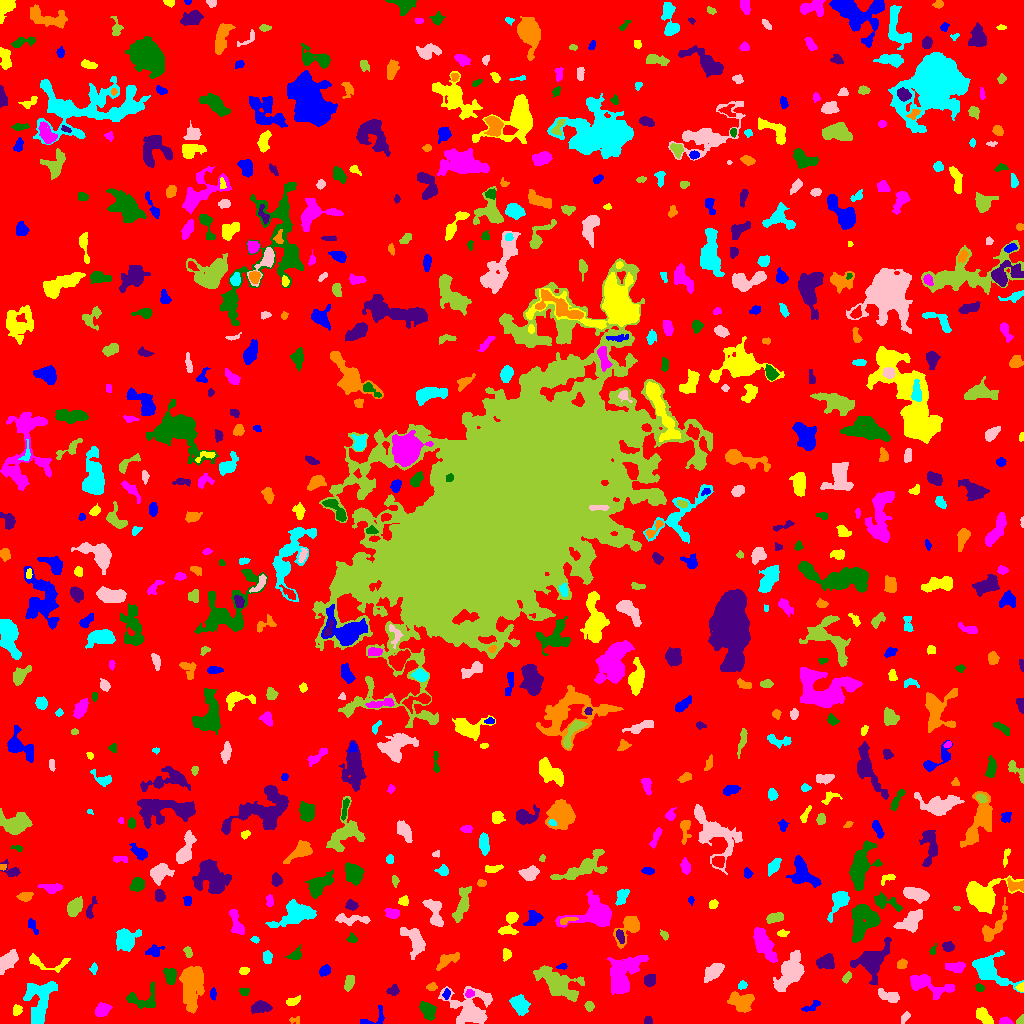

The file beside this chart, header and first rows:
ID, X, Y, A, B, theta, total_flux, mu_max, mu_median, mu_mean, R_fwhm, R_e, R10, R90, x_start, x_end, y_start, y_end, area, greylevel
0, 510.5, 509.4, 304.3, 301.1, -0.6389, 1284748, 10.0, 1.0, 1.603, 98.58, 229.7, 86.53, 376.8, 0, 1023, 0, 1023, 801351, 1.603
1, 373.4, 4.763, 8.825, 3.908, 0.4384, 224.0, 3.0, 1.0, 1.427, 4.37, 3.785, 1.493, 6.18, 360, 384, 0, 18, 157, 5.427
2, 984.2, 6.602, 5.548, 2.43, -0.8023, 555.0, 6.0, 3.0, 2.694, 5.836, 4.334, 1.693, 6.723, 976, 993, 0, 16, 206, 6.694
3, 1005, 1.996, 3.122, 1.738, -0.06022, 259.0, 6.0, 3.0, 3.083, 3.949, 2.821, 1.128, 4.37, 999, 1013, 0, 7, 84, 7.083
4, 427.8, 13.49, 4.035, 2.962, -0.9727, 697.0, 8.0, 3.0, 2.979, 5.109, 4.26, 1.693, 7.001, 419, 436, 3, 22, 234, 6.979
5, 647.7, 2.927, 2.125, 1.964, -1.438, 124.0, 3.0, 2.0, 1.938, 3.656, 2.523, 1.128, 3.949, 644, 652, 0, 7, 64, 5.938
6, 293.7, 3.338, 2.808, 1.747, 0.02264, 65.0, 3.0, 1.0, 1.016, 1.596, 2.523, 0.7979, 3.827, 289, 299, 0, 7, 64, 5.016
7, 519.8, 18.72, 5.13, 3.705, -0.9748, 958.0, 6.0, 3.5, 3.326, 8.058, 5.726, 2.257, 8.444, 509, 530, 8, 29, 288, 6.326
8, 904.9, 6.153, 3.193, 1.56, 0.9699, 144.0, 4.0, 2.0, 1.756, 3.909, 2.877, 0.9772, 4.442, 901, 910, 0, 12, 82, 5.756
9, 1021, 2.919, 2.311, 1.633, 0.8525, 148.0, 5.0, 3.0, 2.508, 3.141, 2.257, 0.7979, 3.523, 1016, 1023, 0, 9, 59, 8.508
10, 620.3, 3.618, 3.578, 2.379, -0.2033, 275.0, 3.0, 2.0, 1.964, 5.202, 3.785, 1.693, 5.585, 614, 629, 0, 10, 140, 5.964
11, 811.5, 16.78, 5.845, 1.797, 0.4311, 134.0, 3.0, 1.0, 1.155, 3.141, 3.038, 1.128, 5.109, 801, 820, 12, 23, 116, 5.155
12, 16.93, 13.39, 2.553, 2.097, 1.351, 294.0, 6.0, 3.0, 3.161, 4.146, 2.985, 1.128, 4.652, 13, 22, 8, 19, 93, 7.161
13, 101.7, 13.36, 3.376, 2.8, 0.5974, 463.0, 6.0, 2.0, 2.516, 5.232, 3.868, 1.493, 6.103, 95, 112, 7, 21, 184, 6.516
14, 143.7, 23.83, 8.96, 5.749, 0.02384, 975.0, 7.0, 2.0, 2.937, 5.352, 5.585, 2.111, 9.132, 126, 155, 15, 42, 332, 5.937
15, 260.2, 16.82, 4.443, 2.614, 0.1329, 490.0, 6.0, 2.0, 2.356, 5.109, 4.068, 1.596, 6.652, 251, 272, 10, 23, 208, 6.356
16, 740.8, 22.42, 6.564, 4.054, -0.2474, 829.0, 6.0, 2.0, 2.187, 7.136, 5.944, 2.257, 9.184, 727, 754, 11, 32, 379, 6.187
17, 40.08, 22.96, 12, 6.893, 1.351, 2526, 8.0, 3.0, 3.368, 10.14, 9.132, 3.478, 13.76, 23, 57, 0, 42, 750, 6.368
18, 468.9, 15.23, 10.33, 9.19, -0.2232, 3769, 15.0, 3.0, 4.106, 5.863, 8.667, 2.985, 14.72, 438, 492, 0, 37, 918, 7.106
19, 589.2, 17.4, 2.268, 2.03, -1.395, 220.0, 5.0, 3.0, 2.588, 3.742, 2.764, 1.128, 4.222, 584, 594, 12, 22, 85, 6.588
20, 708.3, 23.52, 4.053, 1.742, -0.1049, 159.0, 4.0, 1.0, 1.514, 3.989, 2.985, 0.9772, 4.754, 701, 718, 19, 27, 105, 5.514
21, 446.4, 29.23, 2.513, 1.529, 1.376, 166.0, 5.0, 2.0, 2.406, 3.192, 2.394, 0.9772, 3.827, 442, 450, 24, 35, 69, 9.406
22, 292.9, 22.17, 3.938, 1.786, 0.3409, 168.0, 3.0, 2.0, 1.556, 4.222, 3.241, 1.262, 4.983, 286, 300, 18, 28, 108, 5.556
23, 469.4, 29.83, 1.91, 1.688, 0.8519, 155.0, 6.0, 2.0, 2.214, 2.877, 2.185, 0.7979, 3.656, 465, 474, 26, 34, 70, 10.21
24, 244.3, 31.65, 2.532, 1.512, -0.0545, 83.0, 2.0, 1.0, 1.122, 4.184, 2.523, 1.128, 3.827, 239, 249, 28, 35, 74, 6.122
25, 393.2, 33.02, 2.845, 2.529, 0.6125, 231.0, 4.0, 2.0, 2.179, 4.886, 3.29, 1.262, 5.046, 386, 399, 28, 39, 106, 7.179
26, 191.6, 42.35, 8.262, 4.397, 1.515, 10966, 67.0, 7.0, 13.36, 5.781, 6.155, 2.326, 11.98, 179, 204, 10, 57, 821, 16.36
27, 742, 38.17, 2.201, 1.766, 0.5614, 157.0, 5.0, 2.0, 2.243, 3.09, 2.523, 0.9772, 3.868, 738, 747, 34, 43, 70, 7.243
28, 888.6, 27.25, 5.915, 2.517, -0.3253, 671.0, 7.0, 3.0, 3.226, 5.412, 4.478, 1.784, 6.91, 878, 899, 21, 35, 208, 8.226
29, 348.5, 40.2, 3.968, 1.999, 1.326, 418.0, 7.0, 3.0, 2.986, 4.184, 3.478, 1.382, 5.528, 344, 354, 32, 48, 140, 6.986
30, 834.3, 31.67, 1.504, 1.269, -0.559, 42.0, 3.0, 1.0, 1.077, 1.954, 1.693, 0.5642, 2.706, 831, 837, 29, 35, 39, 6.077
31, 212.8, 29.67, 2.629, 1.351, 1.466, 123.0, 4.0, 2.0, 1.757, 3.432, 2.394, 0.9772, 3.868, 210, 216, 23, 36, 70, 6.757
32, 1020, 35.76, 2.027, 1.882, 1.231, 131.0, 4.0, 2.0, 2.148, 3.568, 2.459, 0.9772, 3.785, 1015, 1023, 32, 41, 61, 8.148
33, 925.1, 38.89, 12.24, 4.022, -0.2974, 1350, 10.0, 2.0, 2.722, 5.262, 5.89, 2.111, 10.56, 910, 954, 24, 49, 496, 6.722
34, 979.5, 35.5, 1.999, 1.825, -0.2158, 126.0, 4.0, 2.0, 1.881, 3.742, 2.459, 0.9772, 3.785, 975, 984, 32, 40, 67, 6.881
35, 650, 43.47, 2.919, 2.56, 0.5803, 373.0, 6.0, 3.0, 2.743, 4.82, 3.478, 1.382, 5.499, 644, 655, 37, 49, 136, 6.743
36, 431.6, 36.55, 2.489, 1.899, 0.1604, 181.0, 4.0, 2.0, 2.351, 4.26, 2.821, 1.128, 4.222, 426, 437, 33, 41, 77, 7.351
37, 989.4, 53.48, 11.52, 6.093, -0.6163, 2601, 10.0, 3.0, 3.953, 8.686, 7.939, 3.038, 12.7, 972, 1023, 31, 73, 658, 6.953
38, 790.6, 51.27, 6.995, 4.394, 1.004, 7587, 55.0, 5.0, 10.87, 5.171, 5.917, 2.185, 11.33, 773, 804, 32, 73, 698, 13.87
39, 846.6, 45.84, 3.116, 1.614, 1.029, 200.0, 5.0, 2.0, 2.5, 3.385, 2.706, 0.9772, 4.297, 842, 851, 40, 52, 80, 6.5
40, 290.2, 43.55, 1.928, 1.539, -0.1175, 71.0, 3.0, 1.0, 1.479, 2.646, 2.111, 0.7979, 3.338, 287, 294, 40, 47, 48, 5.479
41, 324, 52.4, 2.569, 1.995, 0.5938, 210.0, 5.0, 2.0, 1.875, 3.385, 2.764, 1.128, 4.514, 319, 330, 47, 59, 112, 6.875
42, 244.0, 52.49, 2.47, 1.616, 0.2025, 147.0, 4.0, 2.0, 2.014, 3.949, 2.585, 0.9772, 3.868, 239, 249, 49, 56, 73, 6.014
43, 956.4, 56.49, 4.532, 2.129, 0.004555, 382.0, 6.0, 2.0, 2.122, 4.37, 3.656, 1.493, 6.333, 945, 965, 51, 62, 180, 6.122
44, 170.4, 47.95, 4.048, 2.975, -1.404, 696.0, 8.0, 4.0, 3.824, 5.614, 4.26, 1.693, 6.604, 163, 176, 39, 55, 182, 7.824
45, 872.4, 62.76, 8.267, 5.978, 0.9306, 2136, 9.0, 2.0, 3.096, 7.736, 6.91, 2.764, 11.86, 850, 891, 39, 86, 690, 7.096
46, 901.5, 59.04, 2.544, 2.176, 0.744, 223.0, 5.0, 2.5, 2.424, 3.827, 2.985, 1.128, 4.514, 897, 907, 55, 65, 92, 6.424
47, 93.67, 54.96, 2.662, 1.591, 1.49, 171.0, 5.0, 2.0, 2.478, 3.09, 2.523, 0.9772, 3.949, 89, 97, 49, 61, 69, 6.478
48, 714, 52.28, 5.238, 2.787, 0.705, 652.0, 6.0, 2.0, 2.406, 6.257, 4.82, 1.871, 7.442, 704, 724, 41, 60, 271, 6.406
49, 556.8, 40.2, 11.65, 4.921, -0.5914, 2793, 9.0, 3.0, 3.402, 8.813, 7.959, 3.192, 13.06, 533, 584, 22, 58, 821, 7.402
50, 678.4, 51.94, 6.331, 2.361, 0.1136, 910.0, 11.0, 3.0, 4.099, 4.26, 4.37, 1.596, 7.247, 664, 688, 44, 58, 222, 7.099
51, 562.1, 56.88, 2.798, 1.319, 0.1007, 113.0, 4.0, 2.0, 2.055, 3.432, 2.326, 0.7979, 3.656, 556, 567, 54, 60, 55, 7.055
52, 43.2, 61.03, 12.9, 3.74, -0.2032, 398.0, 5.0, 1.0, 1.605, 3.868, 4.442, 1.596, 7.797, 29, 70, 51, 70, 248, 5.605
53, 622.9, 49.5, 11.38, 6.887, 1.031, 2267, 8.0, 2.0, 2.621, 8.311, 8.921, 3.385, 14.05, 607, 648, 29, 68, 865, 6.621
54, 295.6, 68.52, 3.362, 2.405, 0.5276, 324.0, 6.0, 2.0, 2.551, 4.184, 3.29, 1.262, 5.382, 285, 301, 64, 79, 127, 7.551
55, 825.8, 61.45, 4.068, 3.19, 0.09025, 903.0, 9.0, 4.0, 3.909, 5.441, 4.514, 1.871, 7.024, 816, 834, 55, 70, 231, 7.909
56, 445.6, 62.57, 5.682, 2.532, 0.5165, 401.0, 6.0, 1.0, 1.798, 4.222, 3.989, 1.382, 6.864, 436, 459, 53, 71, 223, 5.798
57, 267, 66.75, 2.839, 2.035, -1.481, 316.0, 7.0, 2.0, 2.796, 3.656, 2.985, 1.128, 4.82, 263, 272, 60, 73, 113, 6.796
58, 8.082, 62.33, 6.228, 3.213, 0.8948, 1183, 9.0, 4.0, 4.01, 5.698, 5.585, 2.111, 8.538, 0, 18, 49, 74, 295, 7.01
59, 188.1, 70.97, 2.918, 1.8, -1.26, 249.0, 6.0, 3.0, 3.074, 3.909, 2.877, 1.128, 4.478, 183, 192, 66, 77, 81, 6.074
... 675 more rows
